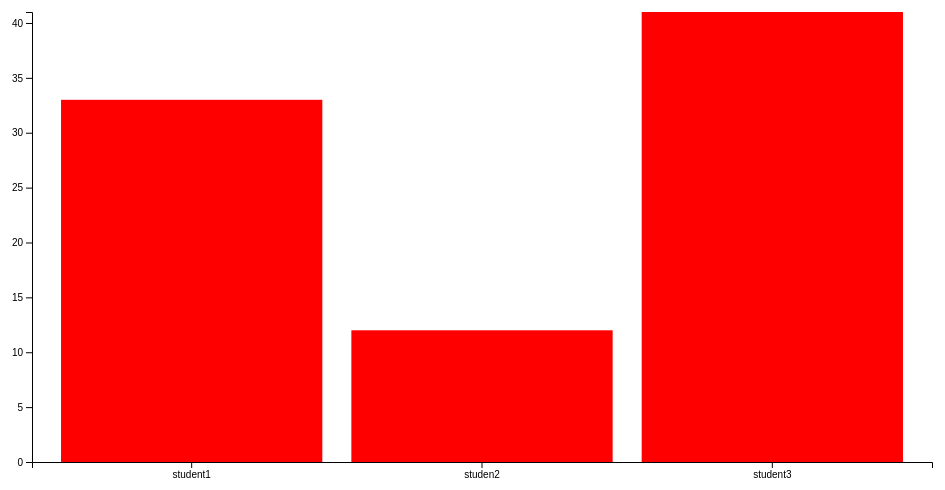
D3 v6 page, settled after 360 driven frames (6 s of simulated time); the page loaded 1 data file(s).



// Set graph margins and dimensions
var margin = {top: 20, right: 20, bottom: 30, left: 40},
    width = 960 - margin.left - margin.right,
    height = 500 - margin.top - margin.bottom;

// Set ranges
var x = d3.scaleBand()
          .range([0, width])
          .padding(0.1);
var y = d3.scaleLinear()
          .range([height, 0]);
var svg = d3.select("body").append("svg")
    .attr("width", width + margin.left + margin.right)
    .attr("height", height + margin.top + margin.bottom)
  .append("g")
    .attr("transform", 
          "translate(" + margin.left + "," + margin.top + ")");

// Get data
d3.csv("bar_graph_data.csv").then(function(data) {

  // Format data
  data.forEach(function(d) {
    d.amounts = +d.amounts;
  });

  // Scale the range of the data in the domains
  x.domain(data.map(function(d) { return d.name; }));
  y.domain([0, d3.max(data, function(d) { return d.amounts; })]);

  // Append rectangles for bar chart
  svg.selectAll(".bar")
      .data(data)
    .enter().append("rect")
      .attr("class", "bar")
      .attr("x", function(d) { return x(d.name); })
      .attr("width", x.bandwidth())
      .attr("y", function(d) { return y(d.amounts); })
      .attr("height", function(d) { return height - y(d.amounts); });

  // Add x axis
  svg.append("g")
      .attr("transform", "translate(0," + height + ")")
      .call(d3.axisBottom(x));

  // Add y axis
  svg.append("g")
      .call(d3.axisLeft(y));

});



### data: bar_graph_data.csv
name, amounts
student1, 33
studen2, 12
student3, 41